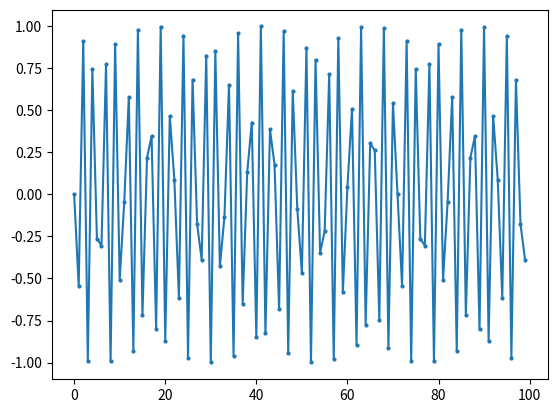
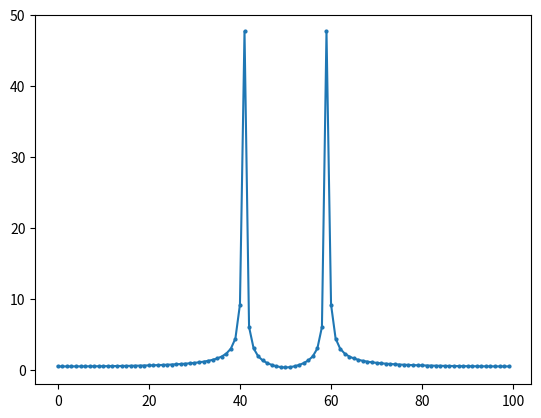

The matplotlib source for these figures, in order:
import numpy as np
import matplotlib.pyplot as plt

#Beginning Example

#Number of Sample Points
N = 100
#Signal Work
signal = np.r_[0 : 10 * N : 10]
signal_sin = np.sin(signal)
signal_fft = np.fft.fft(signal_sin)
signal_fft_pow = np.abs(signal_fft)
#Signal Plot Points
plt.plot(signal_sin, '-o', markersize = 2)
plt.savefig('FFTOriginal1.png')

plt.clf()

plt.plot(signal_fft_pow, '-o', markersize = 2)
plt.savefig('FFTResult1.png')

plt.clf()
